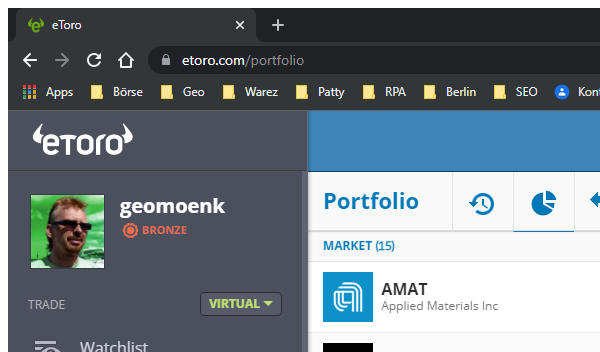
Task: Robotic Enterprise Framework
Workflow: GetPortfolio

Step 1: Attach Browser 'chrome.exe  eToro' in window '*eToro*' (chrome.exe)

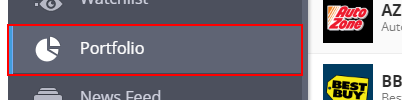
Step 2: click on the link 'Portfolio'

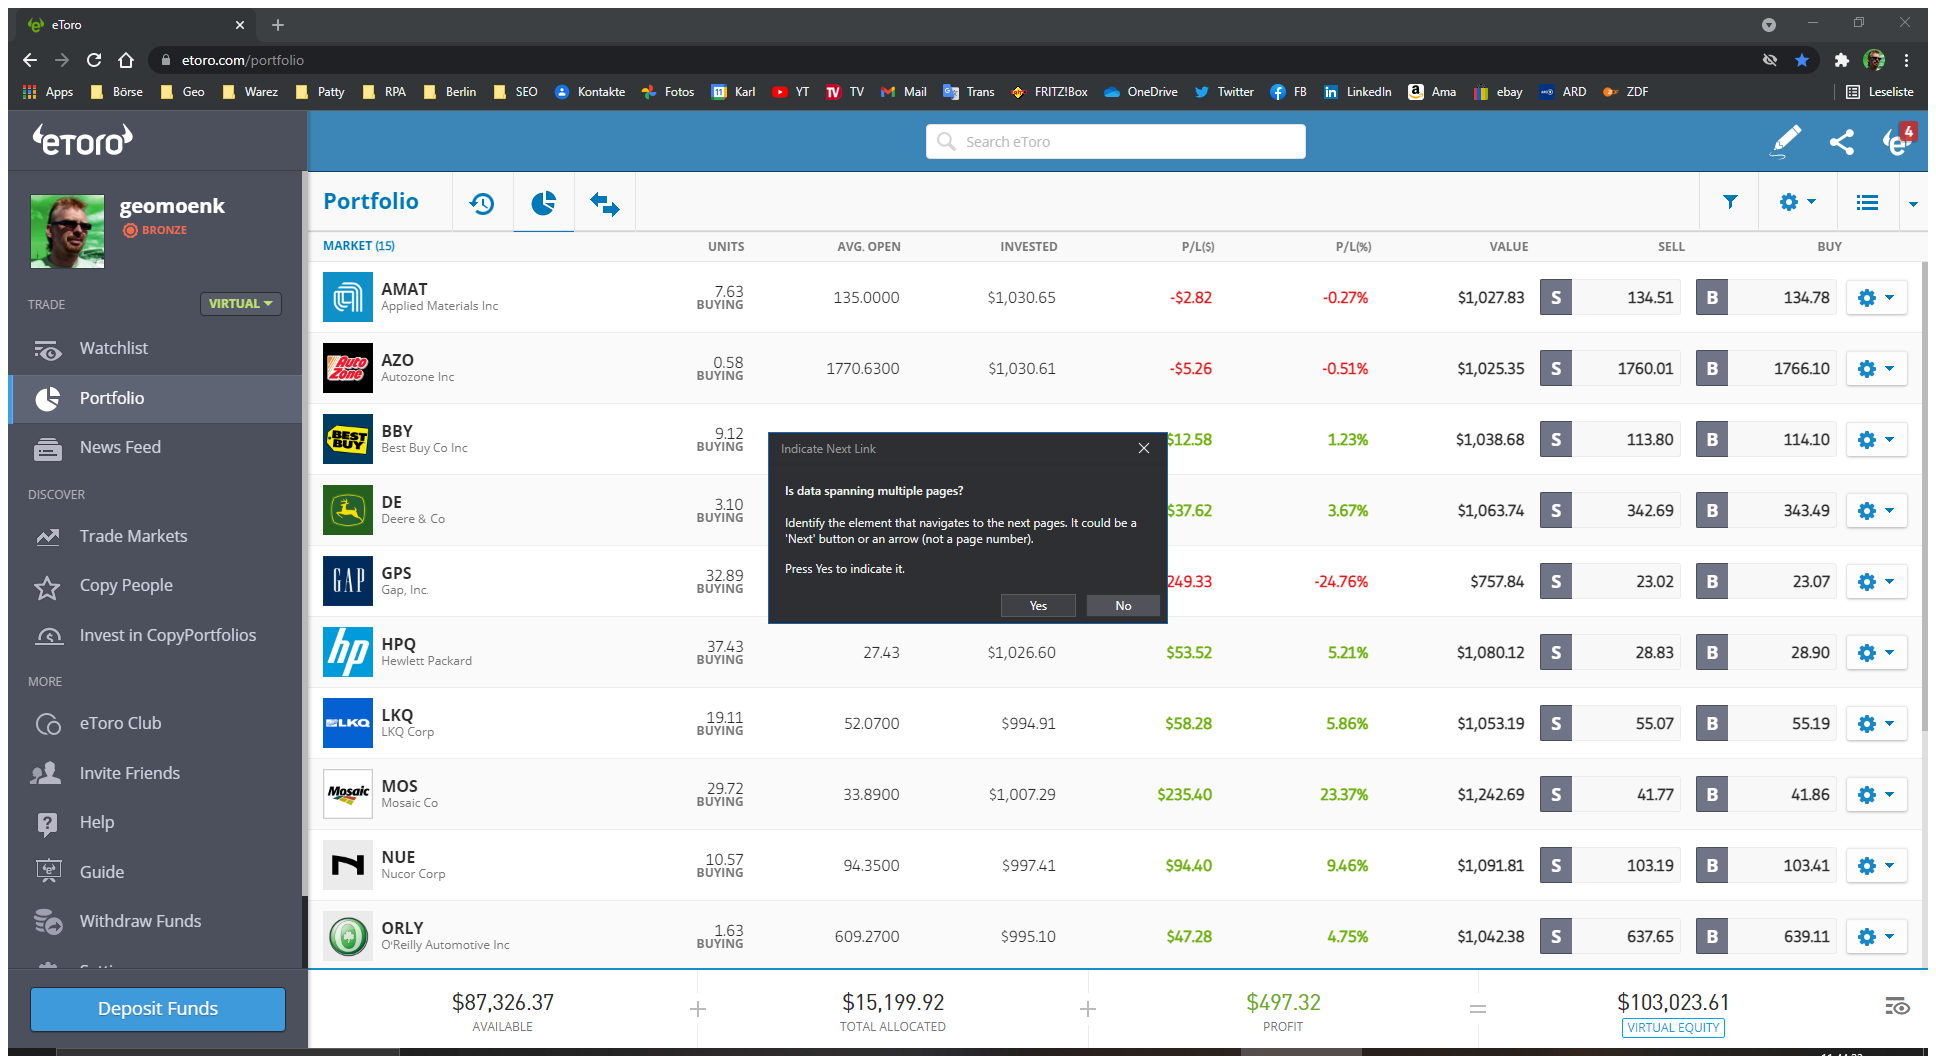
Step 3: Attach Browser 'EToro Page' in window 'eToro' (chrome.exe)

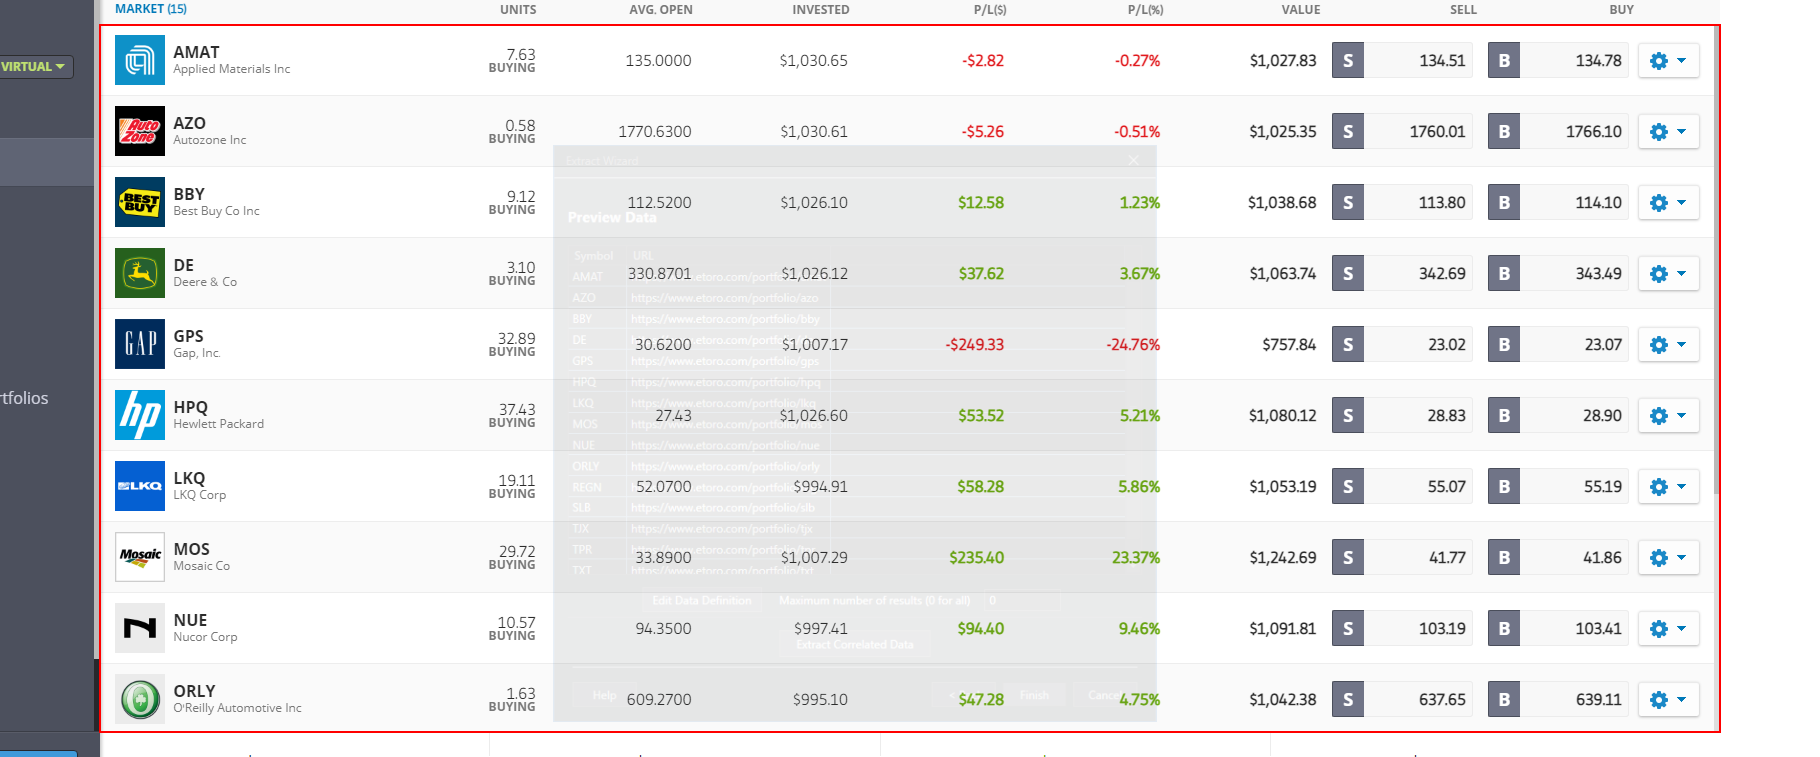
Step 4: get-text from the ui-table-body